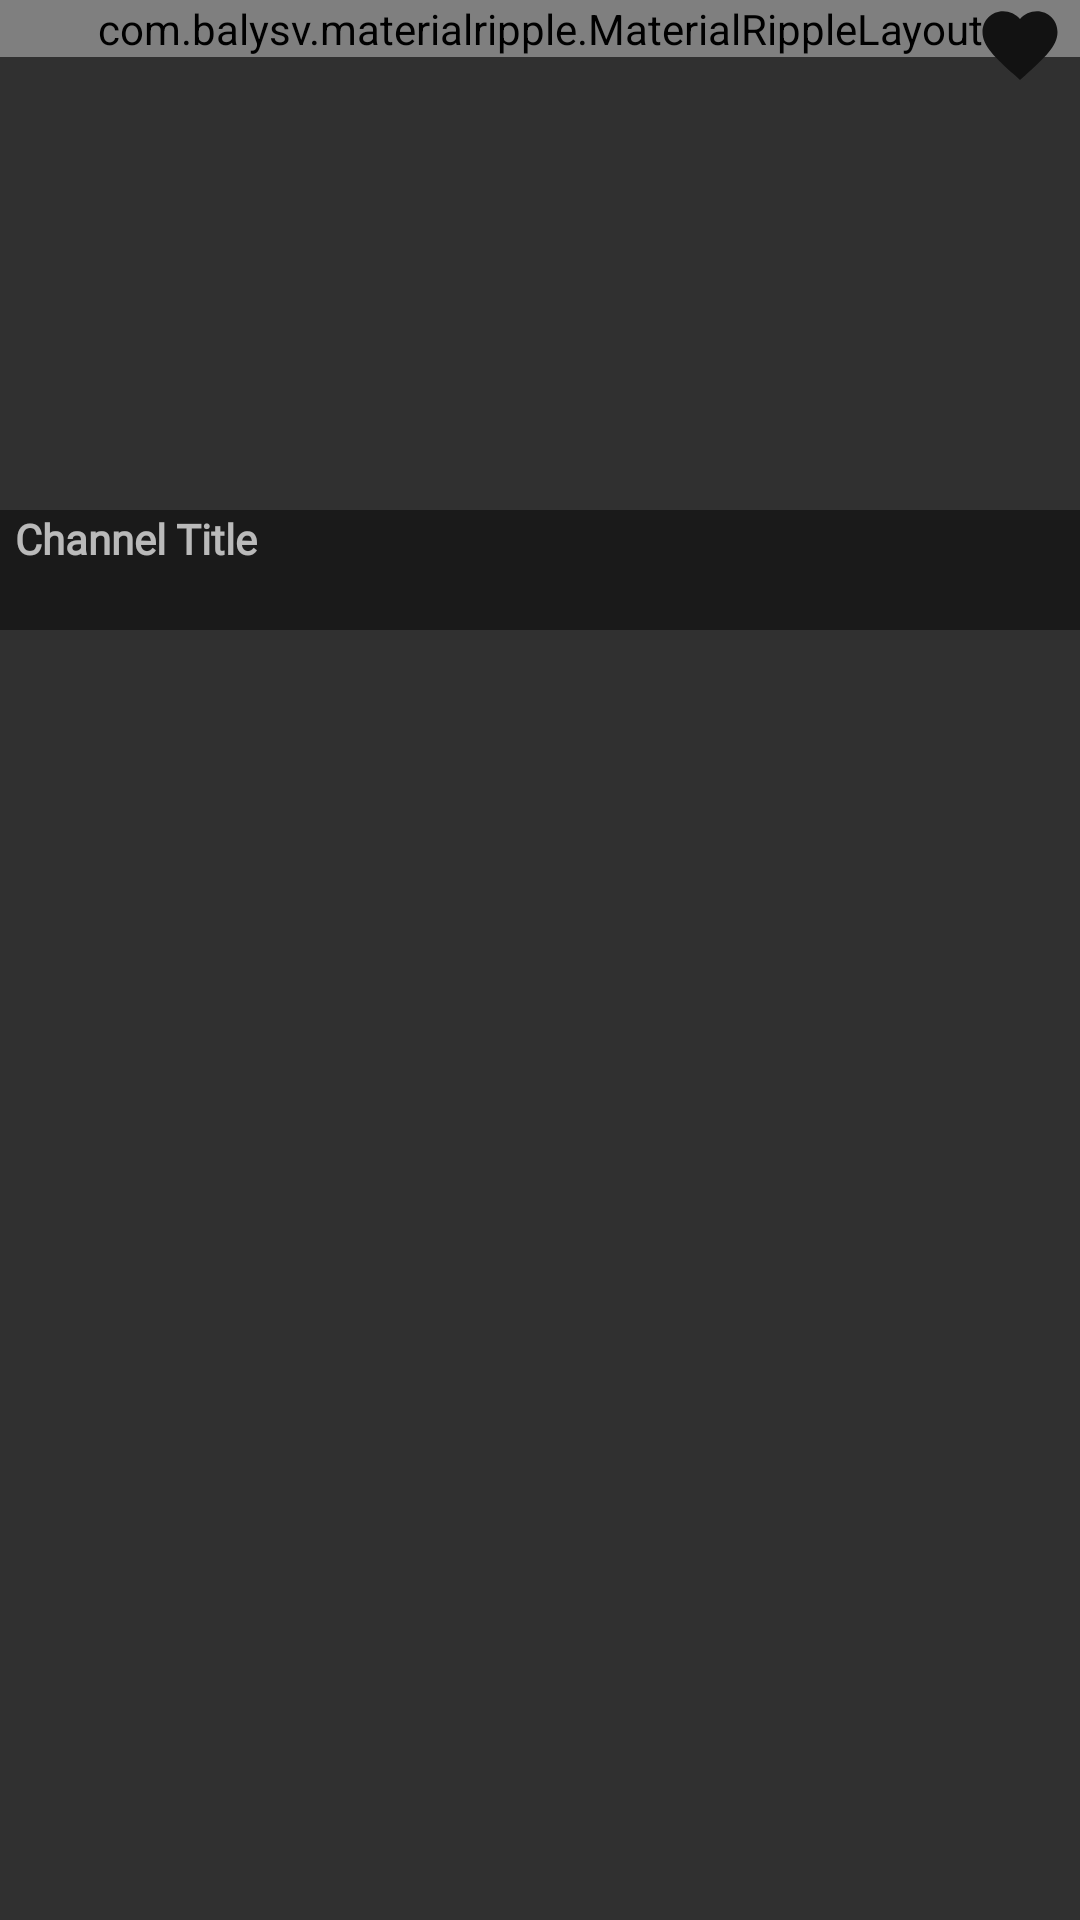

This screen was rendered from an Android layout file. Write that file and the resources it references.
<!-- AndroidManifest.xml: application theme AppTheme -->
<!-- res/layout/channel_item.xml -->
<?xml version="1.0" encoding="utf-8"?>
<RelativeLayout
    android:layout_margin="10dp"
    xmlns:card_view="http://schemas.android.com/apk/res-auto"
    xmlns:android="http://schemas.android.com/apk/res/android"
    android:layout_width="match_parent"
    android:layout_height="wrap_content">

    <RelativeLayout
        android:layout_width="match_parent"
        android:layout_height="210dp">
        <com.balysv.materialripple.MaterialRippleLayout
            xmlns:android="http://schemas.android.com/apk/res/android"
            xmlns:app="http://schemas.android.com/apk/res-auto"
            android:layout_width="match_parent"
            android:layout_height="wrap_content"
            app:mrl_rippleAlpha="0.3"
            app:mrl_rippleColor="#585858"
            app:mrl_rippleHover="true"
            app:mrl_rippleOverlay="true">

            <ImageView
                android:scaleType="fitXY"
                android:src="@drawable/test_image"
                android:id="@+id/channelImageView"
                android:layout_width="match_parent"
                android:layout_height="210dp"/>
        </com.balysv.materialripple.MaterialRippleLayout>
        <RelativeLayout
            android:layout_marginRight="5dp"
            android:layout_alignParentRight="true"
            android:layout_width="30dp"
            android:layout_height="30dp">


            <ImageView
                android:id="@+id/favorite_null_adapter"
                android:src="@drawable/ic_baseline_favorite"
                android:layout_width="match_parent"
                android:layout_height="match_parent"/>
            <ImageView
                android:visibility="gone"
                android:id="@+id/favorite_full_adapter"
                android:src="@drawable/ic_baseline_favorite_read"
                android:layout_width="match_parent"
                android:layout_height="match_parent"/>
        </RelativeLayout>
        <LinearLayout
            android:background="@color/bg_channel_text"
            android:layout_alignParentBottom="true"
            android:orientation="vertical"
            android:layout_width="match_parent"
            android:layout_height="wrap_content">
            <TextView
                android:layout_marginLeft="5dp"
                android:paddingBottom="5dp"
                android:fontFamily="@font/jost_regular"
                android:id="@+id/channelViewTitle"
                android:maxLines="1"
                android:textColor="@color/grey_200"
                android:textStyle="bold"
                android:text="Channel Title"
                android:textSize="14dp"
                android:layout_width="wrap_content"
                android:layout_height="wrap_content"/>

            <TextView
                android:layout_marginLeft="5dp"
                android:layout_marginBottom="5dp"
                android:fontFamily="@font/jost_regular"
                android:textSize="8sp"
                android:id="@+id/channelViewCategory"
                android:maxLines="1"
                android:textColor="@color/grey_200"
                android:layout_width="wrap_content"
                android:layout_height="wrap_content"/>

        </LinearLayout>
    </RelativeLayout>

    <androidx.cardview.widget.CardView
        android:visibility="gone"
        android:id="@+id/cardview"
        android:layout_width="match_parent"
        android:layout_height="wrap_content"
        android:padding="10dp"
        android:layout_marginLeft="5dp"
        android:layout_marginRight="5dp"
        android:layout_marginTop="5dp"
        android:layout_marginBottom="10dp"
        card_view:cardCornerRadius="8dp">


    </androidx.cardview.widget.CardView>
</RelativeLayout>
<!-- resources referenced by this layout -->
<resources>
  <color name="bg_channel_text">#8A090808</color>
  <!-- drawable ic_baseline_favorite (drawable) -->
  <vector android:height="24dp" android:tint="@color/maincolor"
      android:viewportHeight="24" android:viewportWidth="24"
      android:width="24dp" xmlns:android="http://schemas.android.com/apk/res/android">
      <path android:fillColor="@color/maincolor" android:pathData="M12,21.35l-1.45,-1.32C5.4,15.36 2,12.28 2,8.5 2,5.42 4.42,3 7.5,3c1.74,0 3.41,0.81 4.5,2.09C13.09,3.81 14.76,3 16.5,3 19.58,3 22,5.42 22,8.5c0,3.78 -3.4,6.86 -8.55,11.54L12,21.35z"/>
  </vector>
  <!-- drawable ic_baseline_favorite_read (drawable) -->
  <vector android:height="24dp" android:tint="#9CF60404"
      android:viewportHeight="24" android:viewportWidth="24"
      android:width="24dp" xmlns:android="http://schemas.android.com/apk/res/android">
      <path android:fillColor="@color/bg_screen1" android:pathData="M12,21.35l-1.45,-1.32C5.4,15.36 2,12.28 2,8.5 2,5.42 4.42,3 7.5,3c1.74,0 3.41,0.81 4.5,2.09C13.09,3.81 14.76,3 16.5,3 19.58,3 22,5.42 22,8.5c0,3.78 -3.4,6.86 -8.55,11.54L12,21.35z"/>
  </vector>
  <!-- drawable test_image: jpeg bitmap (drawable, 12455 bytes) -->
  <style name="AppTheme" parent="Theme.AppCompat.NoActionBar">
          
          <item name="colorAccent">@color/colorAccent</item>
      </style>
  <color name="maincolor">#121212</color>
  <color name="bg_screen1">#f64c73</color>
  <color name="colorAccent">#2278d4</color>
</resources>
